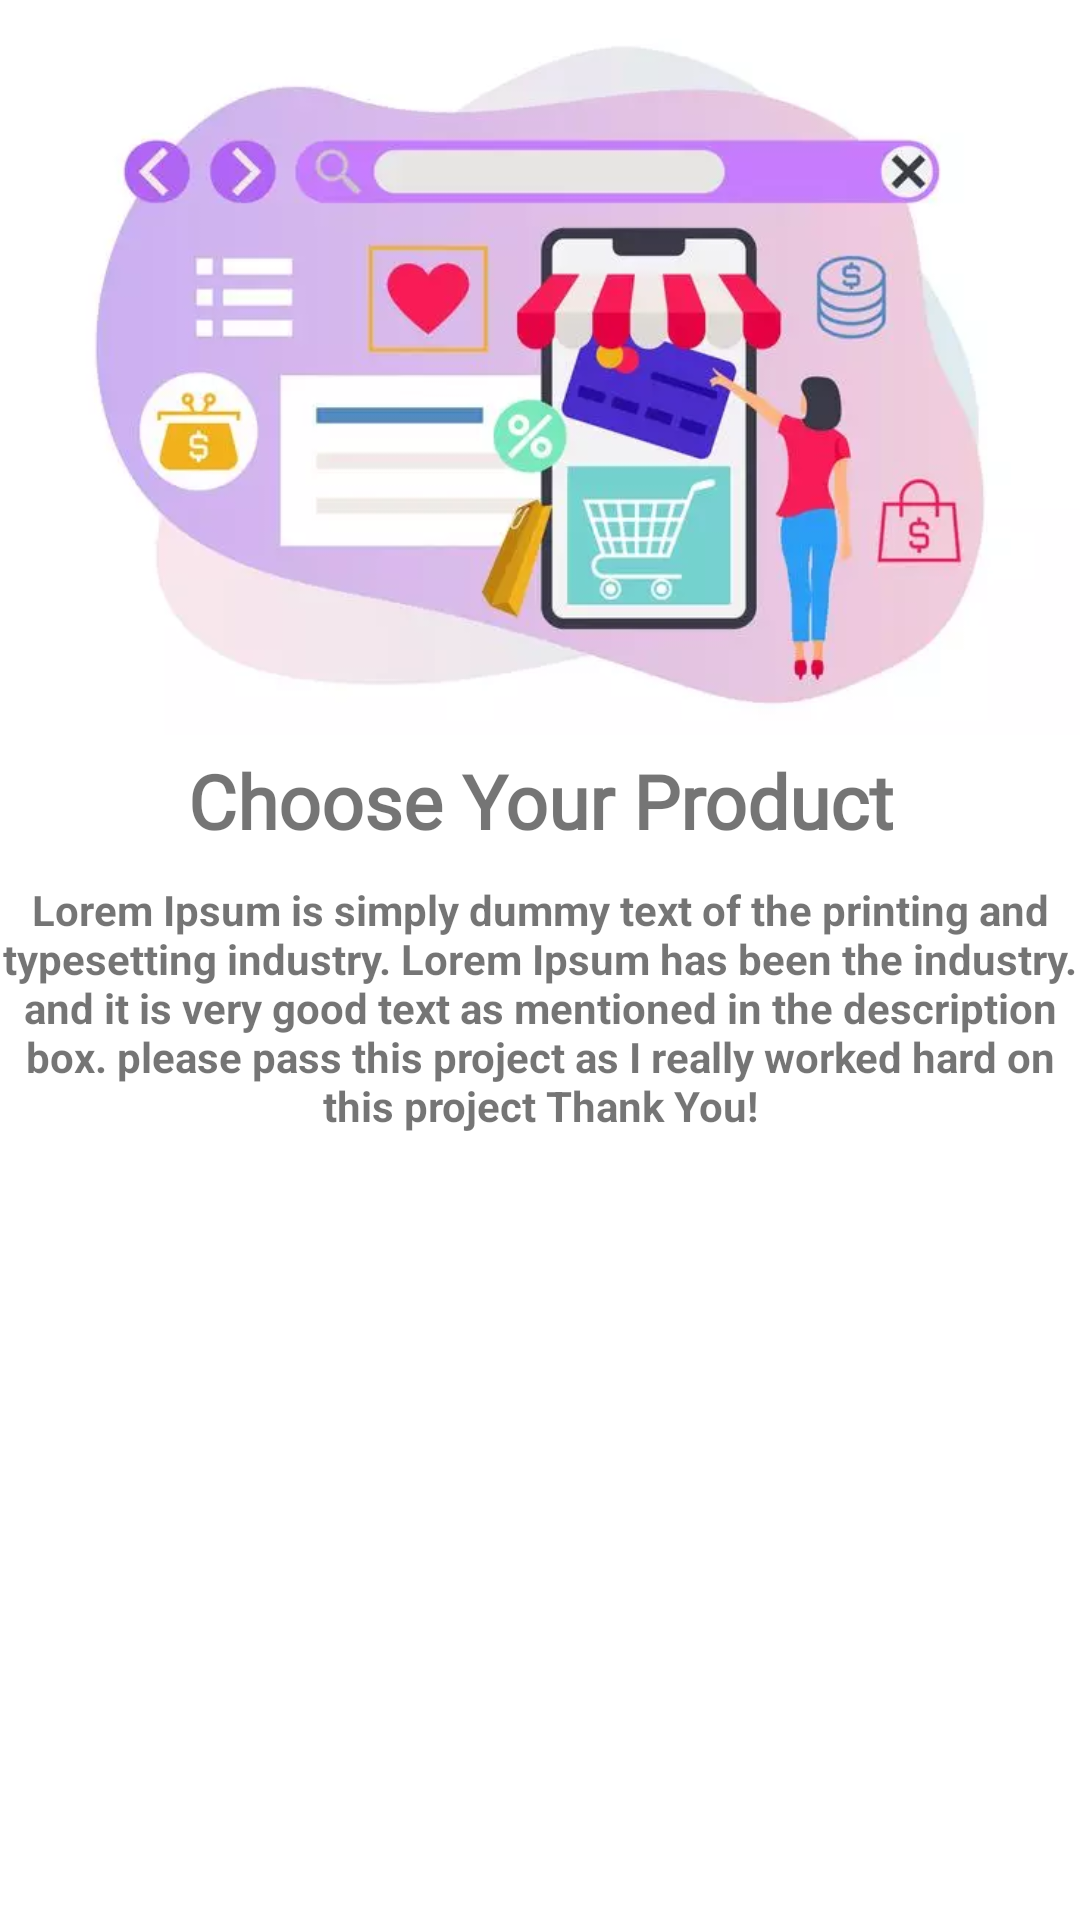

Here is an Android app screen rendered from its layout file. Give the layout XML and the strings, colors and styles it references.
<!-- AndroidManifest.xml: application theme Theme.MyShop -->
<!-- res/layout/sliding_layout.xml -->
<?xml version="1.0" encoding="utf-8"?>

<androidx.constraintlayout.widget.ConstraintLayout xmlns:android="http://schemas.android.com/apk/res/android"
    xmlns:app="http://schemas.android.com/apk/res-auto"
    android:layout_width="match_parent"
    android:layout_height="match_parent">


    <ImageView
        android:id="@+id/slider_img"
        android:layout_width="0dp"
        android:layout_height="250dp"
        app:layout_constraintEnd_toEndOf="parent"
        app:layout_constraintStart_toStartOf="parent"
        app:layout_constraintTop_toTopOf="parent"
        app:srcCompat="@drawable/slider_bg" />

    <TextView
        android:id="@+id/heading"
        android:layout_width="wrap_content"
        android:layout_height="wrap_content"
        android:fontFamily="@font/aclonica"
        android:text="@string/first_slide"
        android:textAlignment="center"
        android:textSize="25sp"
        android:textStyle="bold"
        app:layout_constraintEnd_toEndOf="parent"
        app:layout_constraintStart_toStartOf="parent"
        app:layout_constraintTop_toBottomOf="@+id/slider_img" />

    <TextView
        android:id="@+id/description"
        android:layout_width="wrap_content"
        android:layout_height="wrap_content"
        android:layout_marginTop="10dp"
        android:text="@string/description"
        android:textAlignment="center"
        android:textStyle="bold"
        app:layout_constraintEnd_toEndOf="parent"
        app:layout_constraintStart_toStartOf="parent"
        app:layout_constraintTop_toBottomOf="@+id/heading" />

</androidx.constraintlayout.widget.ConstraintLayout>
<!-- resources referenced by this layout -->
<resources>
  <!-- drawable slider_bg: webp bitmap (drawable, 13904 bytes) -->
  <string name="description" formatted="true">Lorem Ipsum is simply dummy text of the printing and typesetting industry. Lorem Ipsum has been the industry. and it is very good text as mentioned in the description box. please pass this project as I really worked hard on this project Thank You!</string>
  <string name="first_slide" formatted="true">Choose Your Product</string>
  <style name="Theme.MyShop" parent="Base.Theme.MyShop" />
  <style name="Base.Theme.MyShop" parent="Theme.MaterialComponents.DayNight.NoActionBar">
          
          
      </style>
</resources>
